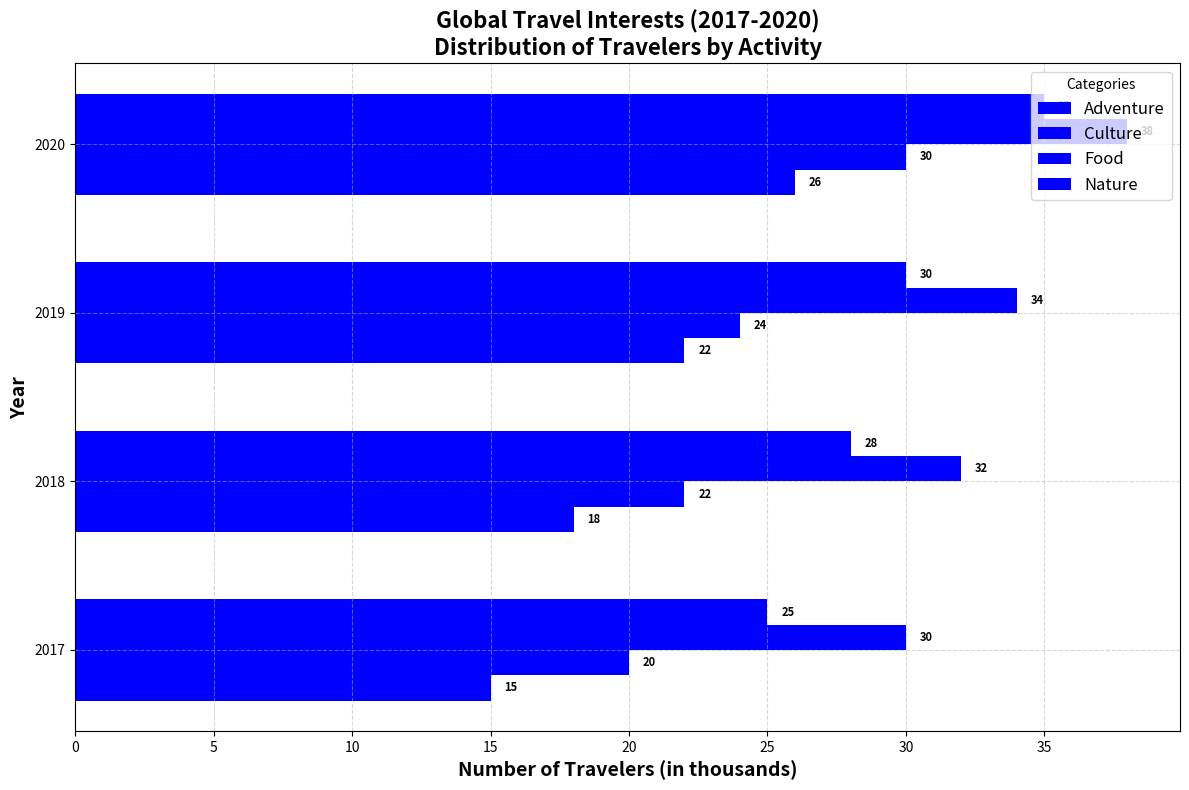

The matplotlib source for this figure:
import matplotlib.pyplot as plt
import numpy as np

# Categories and corresponding number of travelers (in thousands) across four years
years = ['2017', '2018', '2019', '2020']
categories = ['Adventure', 'Culture', 'Food', 'Nature']

# Number of travelers (in thousands) interested in each category per year
data = np.array([
    [15, 18, 22, 26],  # Adventure
    [20, 22, 24, 30],  # Culture
    [30, 32, 34, 38],  # Food
    [25, 28, 30, 35],  # Nature
])

fig, ax = plt.subplots(figsize=(12, 8))

bar_height = 0.15
y = np.arange(len(years))

# Use a single color, e.g., 'blue', for all bars
color = 'blue'

# Creating horizontal bars for each category over multiple years
for i, category in enumerate(categories):
    ax.barh(y + i * bar_height, data[i], height=bar_height, label=category, color=color)

# Adding annotations to the bars
for i in range(len(years)):
    for j in range(len(categories)):
        plt.text(data[j][i] + 0.5, i + j * bar_height, str(data[j][i]), va='center', ha='left', fontsize=8, fontweight='bold')

# Customizing labels and titles
ax.set_ylabel('Year', fontsize=14, fontweight='bold')
ax.set_xlabel('Number of Travelers (in thousands)', fontsize=14, fontweight='bold')
ax.set_title('Global Travel Interests (2017-2020)\nDistribution of Travelers by Activity', fontsize=16, fontweight='bold')
ax.set_yticks(y + 1.5 * bar_height)
ax.set_yticklabels(years)

# Adding Legend
ax.legend(title='Categories', loc='upper right', fontsize=12)

# Adding a grid
ax.grid(visible=True, linestyle='--', alpha=0.5)

plt.tight_layout()
plt.show()
